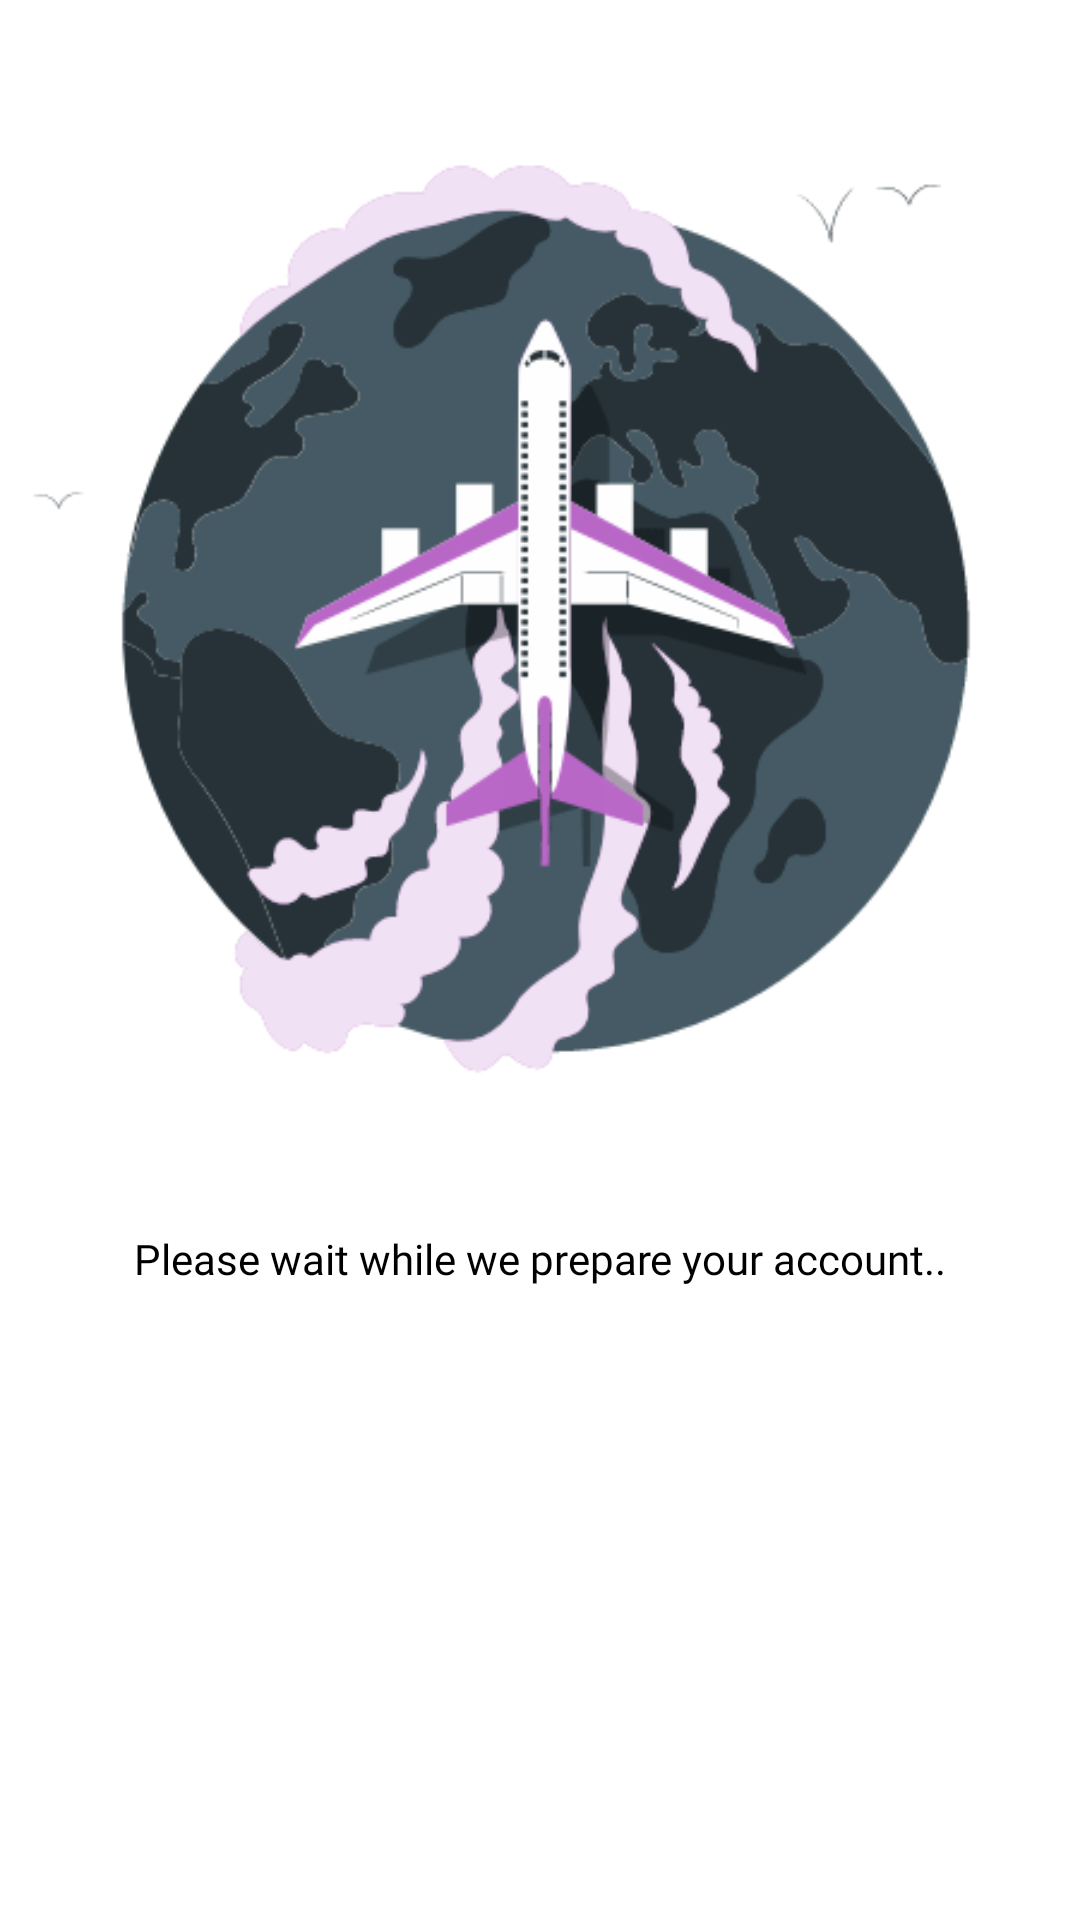

Reconstruct the res/layout file that produces this screen, plus the resources it refers to.
<!-- AndroidManifest.xml: application theme AppTheme -->
<!-- res/layout/wait_pop_up.xml -->
<?xml version="1.0" encoding="utf-8"?>
<LinearLayout xmlns:android="http://schemas.android.com/apk/res/android"
    android:layout_width="wrap_content"
    android:layout_height="wrap_content"
    android:background="@color/white"
    android:orientation="vertical"

    >

    <ImageView
        android:id="@+id/custom_loading_imageView"
        android:layout_width="400dp"
        android:layout_height="400dp"
        android:background="@drawable/flying"
        android:layout_gravity="center"
        android:scaleType="fitXY"
        android:contentDescription="TODO" />

    <TextView
        android:id="@+id/textViewpopup"
        android:layout_width="wrap_content"
        android:layout_height="19dp"
        android:layout_marginBottom="16dp"
        android:layout_marginEnd="20dp"
        android:layout_marginStart="20dp"
        android:layout_marginTop="10dp"
        android:layout_gravity="center"
        android:fontFamily="@font/nunitosemibold"
        android:text="Please wait while we prepare your account.."
        android:textColor="@color/black"

        android:textSize="14sp" />

</LinearLayout>
<!-- resources referenced by this layout -->
<resources>
  <color name="black">#FF000000</color>
  <color name="white">#FFFFFFFF</color>
      // my colors
  <!-- drawable flying: gif bitmap (drawable, 342250 bytes) -->
  <style name="AppTheme" parent="Theme.AppCompat.Light.NoActionBar">
          
          <item name="colorPrimary">@color/colorPrimary</item>
          <item name="colorPrimaryDark">@color/colorPrimaryDark</item>
          <item name="colorAccent">@color/colorAccent</item>
          <item name="android:windowAnimationStyle">@style/CustomActivityAnimation</item>
      </style>
  <color name="colorPrimary">#3F51B5</color>
  <color name="colorPrimaryDark">#000</color>
  <color name="colorAccent">@color/purple</color>
  <style name="CustomActivityAnimation" parent="@android:style/Animation.Activity">
          <item name="android:activityOpenEnterAnimation">@anim/slide_in_right</item>
          <item name="android:activityOpenExitAnimation">@anim/slide_out_left</item>
          <item name="android:activityCloseEnterAnimation">@anim/slide_in_left</item>
          <item name="android:activityCloseExitAnimation">@anim/slide_out_right</item>
      </style>
  <color name="purple">#7c4dff</color>
</resources>
